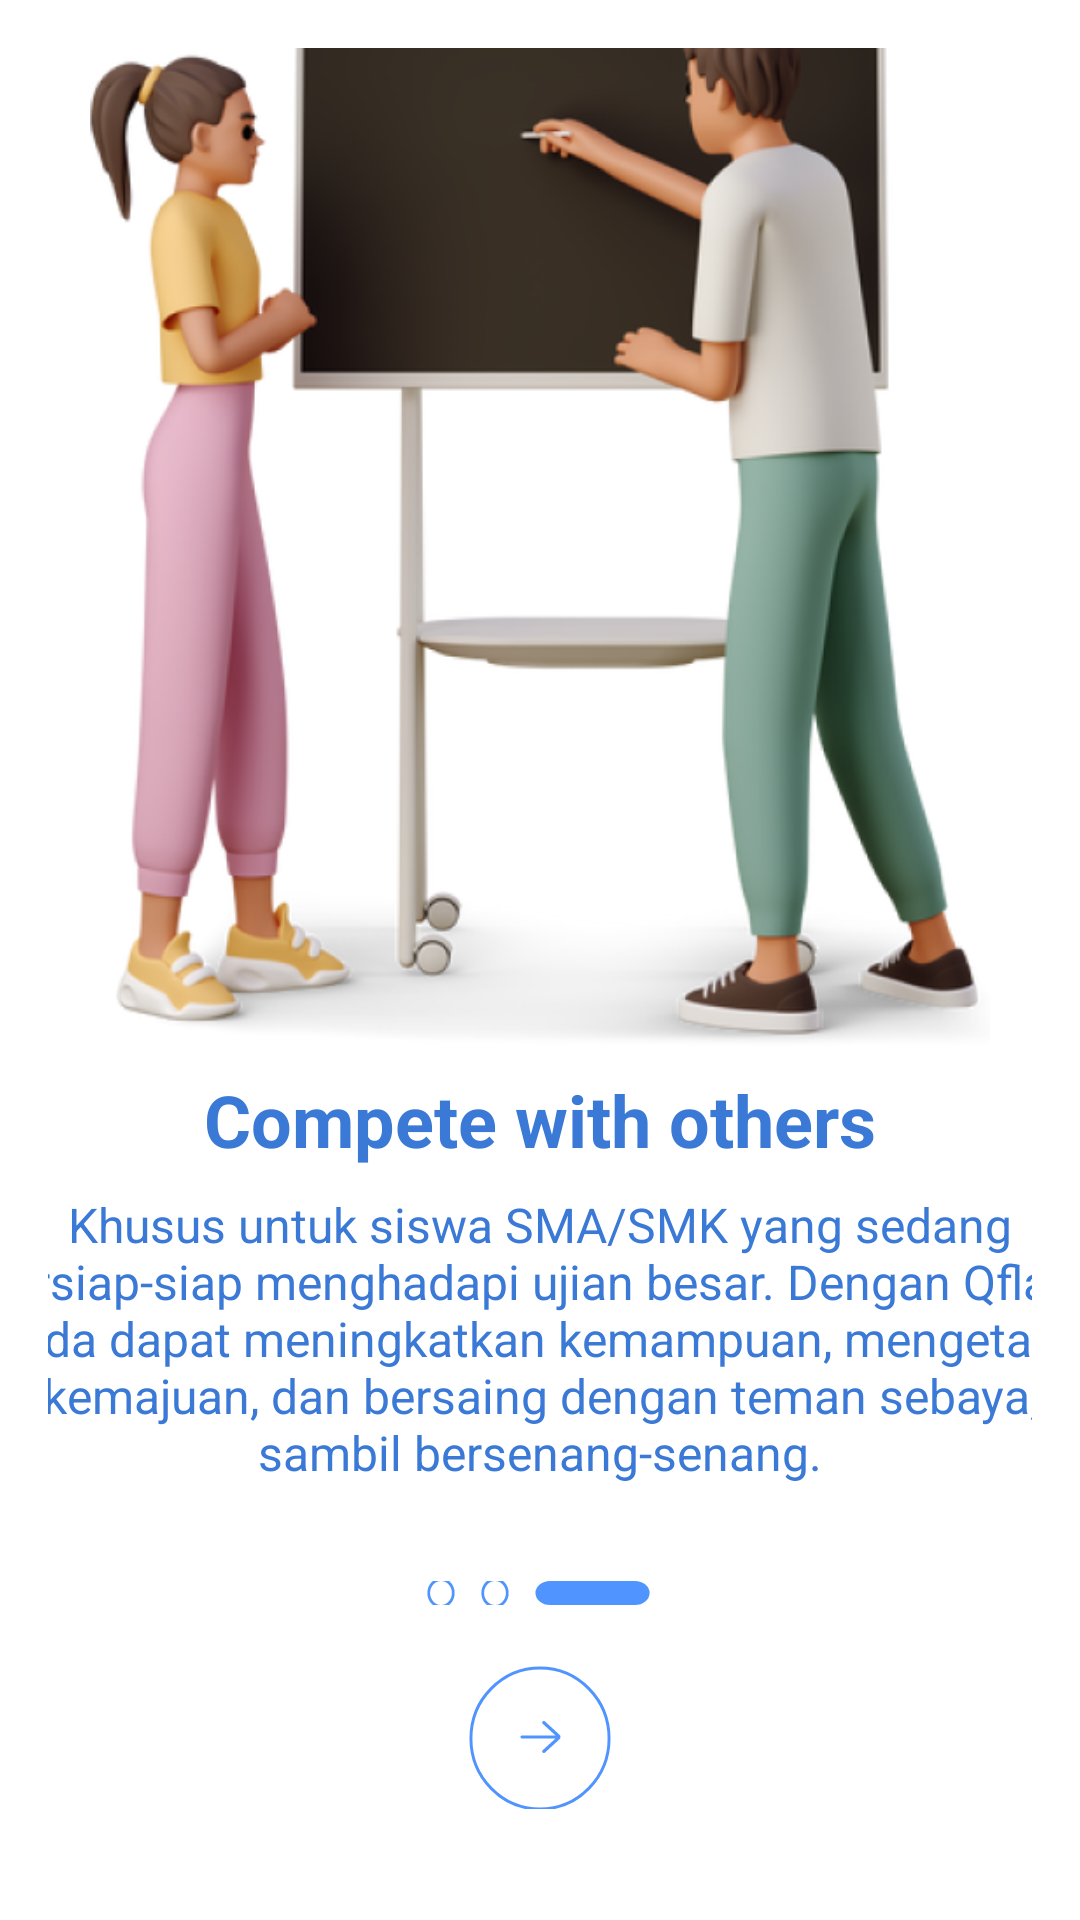

Layout XML and referenced resources for this Android screen:
<!-- AndroidManifest.xml: application theme LaunchTheme -->
<!-- res/layout/fragment_onboarding3.xml -->
<?xml version="1.0" encoding="utf-8"?>
<LinearLayout xmlns:android="http://schemas.android.com/apk/res/android"
    android:layout_width="match_parent"
    android:layout_height="match_parent"
    android:orientation="vertical"
    android:gravity="center"
    android:padding="16dp"
    android:background="#FFFFFF">

    <FrameLayout
        android:layout_width="400dp"
        android:layout_height="wrap_content"
        android:layout_gravity="center"
        android:layout_marginTop="40dp"
        android:layout_marginBottom="24dp">

        <ImageView
            android:id="@+id/imageView"
            android:layout_width="300dp"
            android:layout_height="wrap_content"
            android:layout_marginBottom="70dp"
            android:src="@drawable/your_image3"
            android:contentDescription="@string/app_name"
            android:scaleType="centerCrop"
            android:adjustViewBounds="true"
            android:layout_gravity="center" />

        <LinearLayout
            android:layout_width="match_parent"
            android:layout_height="wrap_content"
            android:orientation="vertical"
            android:gravity="center"
            android:layout_marginTop="370dp">

            <TextView
                android:id="@+id/competeTextView"
                android:layout_width="wrap_content"
                android:layout_height="wrap_content"
                android:text="Compete with others"
                android:textColor="#3B79D6"
                android:textSize="24sp"
                android:textStyle="bold"
                android:layout_gravity="center"/>

            <TextView
                android:id="@+id/descriptionTextView"
                android:layout_width="390dp"
                android:layout_height="wrap_content"
                android:text="Khusus untuk siswa SMA/SMK yang sedang bersiap-siap menghadapi ujian besar. Dengan Qflare, Anda dapat meningkatkan kemampuan, mengetahui kemajuan, dan bersaing dengan teman sebaya, sambil bersenang-senang."
                android:textColor="#3B79D6"
                android:textSize="16sp"
                android:gravity="center"
                android:padding="8dp"
                android:background="#CCFFFFFF"/>
        </LinearLayout>
    </FrameLayout>

    <LinearLayout
        android:id="@+id/dotsLayout"
        android:layout_width="match_parent"
        android:layout_height="wrap_content"
        android:orientation="horizontal"
        android:gravity="center"
        android:layout_marginBottom="20dp">

        <View
            android:layout_width="10dp"
            android:layout_height="10dp"
            android:background="@drawable/inactive_dot"
            android:layout_margin="4dp" />

        <View
            android:layout_width="10dp"
            android:layout_height="10dp"
            android:background="@drawable/inactive_dot"
            android:layout_margin="4dp" />

        <View
            android:layout_width="40dp"
            android:layout_height="8dp"
            android:background="@drawable/active_dot"
            android:layout_margin="4dp" />

    </LinearLayout>

    <ImageButton
        android:id="@+id/nextButton"
        android:layout_width="48dp"
        android:layout_height="48dp"
        android:layout_marginBottom="90dp"
        android:background="@drawable/circle_button_background"
        android:src="@drawable/ic_arrow_right" />

</LinearLayout>
<!-- resources referenced by this layout -->
<resources>
  <!-- drawable active_dot (drawable) -->
  <?xml version="1.0" encoding="utf-8"?>
  <vector xmlns:android="http://schemas.android.com/apk/res/android"
      android:width="41dp"
      android:height="10dp"
      android:viewportWidth="41"
      android:viewportHeight="10">
  
      
      <path
          android:fillColor="#5094FF"
          android:pathData="M0.5,5 A5,5 0 0 1 5.5,0 L34.5,0 A5,5 0 0 1 39.5,5 A5,5 0 0 1 34.5,10 L5.5,10 A5,5 0 0 1 0.5,5 Z"/>
  
  </vector>
  <!-- drawable circle_button_background (drawable) -->
  <?xml version="1.0" encoding="utf-8"?>
  <vector xmlns:android="http://schemas.android.com/apk/res/android"
      android:width="49dp"
      android:height="48dp"
      android:viewportWidth="49"
      android:viewportHeight="48">
  
      
      <path
          android:pathData="M1,24.5 A23.5,23.5 0 0 1 24.5,1 A23.5,23.5 0 0 1 48,24.5 A23.5,23.5 0 0 1 24.5,48 A23.5,23.5 0 0 1 1,24.5 Z"
          android:strokeColor="#5094FF"
          android:strokeWidth="1"/>
  
  
  </vector>
  <!-- drawable ic_arrow_right (drawable) -->
  <?xml version="1.0" encoding="utf-8"?>
  <vector xmlns:android="http://schemas.android.com/apk/res/android"
      android:width="49dp"
      android:height="48dp"
      android:viewportWidth="49"
      android:viewportHeight="48">
  
  <path
      android:fillColor="#5094FF"
      android:pathData="M18.389,24.533 L29.472,24.533 L25.228,28.414 C25.006,28.617 24.997,28.955 25.209,29.168 C25.420,29.381 25.772,29.39 25.994,29.186 L30.841,24.755 C31.051,24.553 31.167,24.285 31.167,24.000 C31.167,23.715 31.051,23.447 30.832,23.237 L25.994,18.814 C25.887,18.716 25.749,18.667 25.611,18.667 C25.465,18.667 25.318,18.722 25.209,18.832 C24.997,19.046 25.006,19.383 25.228,19.586 L29.49,23.467 L18.389,23.467 C18.082,23.467 17.833,23.706 17.833,24.000 C17.833,24.295 18.082,24.533 18.389,24.533 Z" />
  </vector>
  <!-- drawable inactive_dot (drawable) -->
  <?xml version="1.0" encoding="utf-8"?>
  <vector xmlns:android="http://schemas.android.com/apk/res/android"
      android:width="11dp"
      android:height="10dp"
      android:viewportWidth="11"
      android:viewportHeight="10">
  
      
      <path
          android:strokeColor="#5094FF"
          android:strokeWidth="1"
          android:pathData="M5.5,0.5 A4.5,4.5 0 1,1 5.5,9.5 A4.5,4.5 0 1,1 5.5,0.5 Z" />
  
  </vector>
  <!-- drawable your_image3: png bitmap (drawable, 278706 bytes) -->
  <string name="app_name">Capstone</string>
  <style name="LaunchTheme" parent="Theme.Material3.DayNight.NoActionBar">
          
          
      </style>
</resources>
